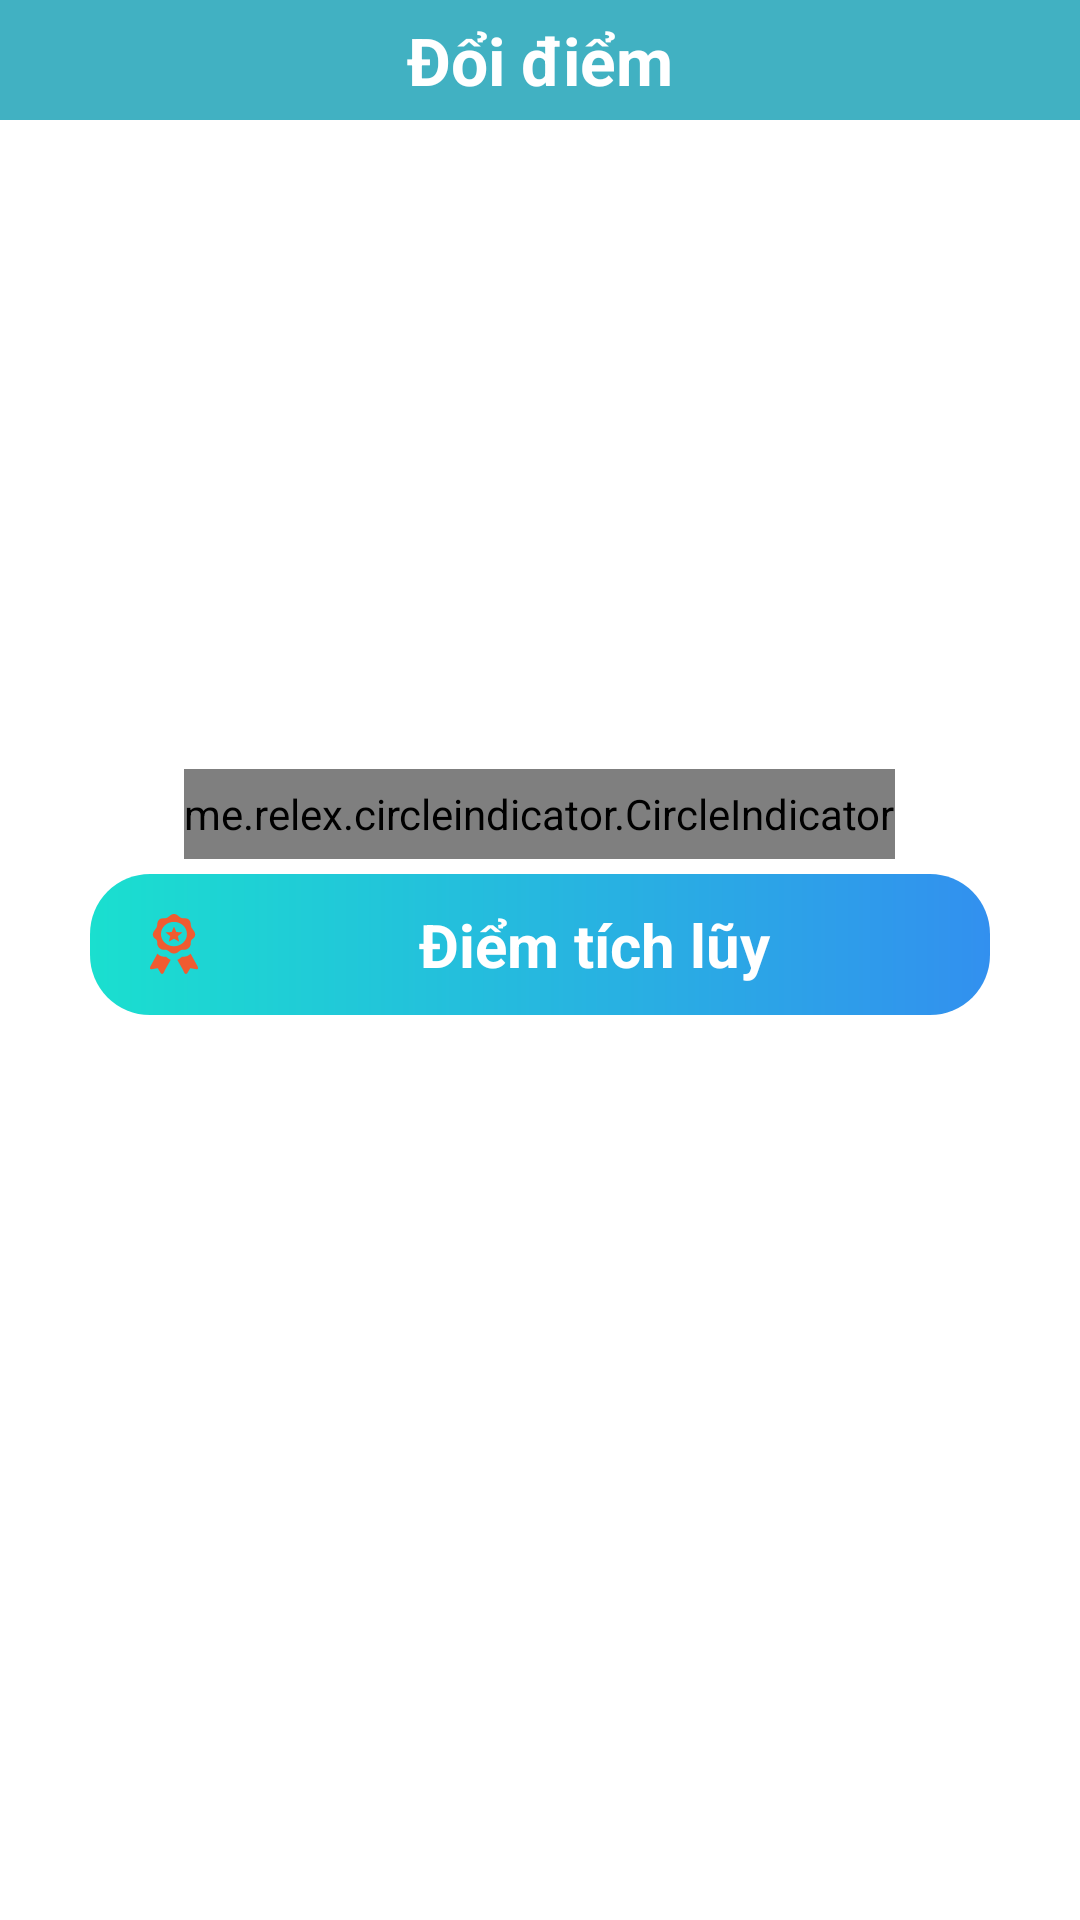

This screen was rendered from an Android layout file. Write that file and the resources it references.
<!-- AndroidManifest.xml: application theme Theme.AppDocBao -->
<!-- res/layout/fragment_gif.xml -->
<?xml version="1.0" encoding="utf-8"?>
<androidx.constraintlayout.widget.ConstraintLayout xmlns:android="http://schemas.android.com/apk/res/android"
    xmlns:app="http://schemas.android.com/apk/res-auto"
    xmlns:tools="http://schemas.android.com/tools"
    android:layout_width="match_parent"
    android:layout_height="match_parent"
    style="@style/SCREEN"
    android:orientation="vertical"
    android:layout_marginBottom="70dp"
    tools:context=".Fragment.GifFragment">

    <androidx.appcompat.widget.Toolbar
        android:id="@+id/toolbar"
        android:layout_width="match_parent"
        android:layout_height="40dp"
        style="@style/TOOLBAR"
        app:layout_constraintTop_toTopOf="parent"
        app:layout_constraintStart_toStartOf="parent"
        app:layout_constraintEnd_toEndOf="parent">

        <androidx.constraintlayout.widget.ConstraintLayout
            android:layout_width="match_parent"
            android:layout_height="match_parent">
            <TextView
                android:id="@+id/txtTitle"
                android:layout_width="wrap_content"
                android:layout_height="wrap_content"
                android:layout_marginEnd="16dp"
                android:text="Đổi điểm"
                android:textColor="@color/white"
                android:textSize="22sp"
                android:textStyle="bold"
                app:layout_constraintBottom_toBottomOf="parent"
                app:layout_constraintEnd_toEndOf="parent"
                app:layout_constraintStart_toStartOf="parent"
                app:layout_constraintTop_toTopOf="parent" />
        </androidx.constraintlayout.widget.ConstraintLayout>

    </androidx.appcompat.widget.Toolbar>

    <ScrollView
        android:id="@+id/scrollView2"
        android:layout_width="0dp"
        android:layout_height="0dp"
        app:layout_constraintBottom_toBottomOf="parent"
        app:layout_constraintEnd_toEndOf="parent"
        app:layout_constraintStart_toStartOf="parent"
        app:layout_constraintTop_toBottomOf="@id/toolbar">

        <LinearLayout
            android:layout_width="match_parent"
            android:layout_height="match_parent"
            android:orientation="vertical"
            >

            <androidx.viewpager.widget.ViewPager
                android:id="@+id/view_pager"
                android:layout_width="match_parent"
                android:layout_height="220dp" />

            <me.relex.circleindicator.CircleIndicator
                android:id="@+id/cicle_indicator"
                android:layout_width="wrap_content"
                android:layout_height="30dp"
                android:layout_gravity="center_horizontal"
                android:layout_marginTop="-4dp"
                app:ci_drawable="@drawable/bg_indicator" />

            <TextView
                android:id="@+id/pointuser"
                android:layout_width="match_parent"
                android:layout_height="wrap_content"
                android:layout_marginTop="5dp"
                android:layout_marginStart="30dp"
                android:layout_marginEnd="30dp"
                android:layout_marginBottom="5dp"
                android:background="@drawable/gradient_1"
                android:drawableLeft="@drawable/certificate_medal_quality_icon"
                android:gravity="center"
                android:paddingLeft="20dp"
                android:paddingTop="10dp"
                android:paddingBottom="10dp"
                android:text="Điểm tích lũy"
                android:textColor="@color/white"
                android:textStyle="bold"
                android:textSize="20sp" />

            <androidx.recyclerview.widget.RecyclerView
                android:id="@+id/rcvVoucher"
                android:layout_width="match_parent"
                android:layout_height="wrap_content"
                android:layout_marginTop="8dp"
                android:paddingStart="15dp"
                android:paddingBottom="15dp"
                android:paddingEnd="15dp" />
        </LinearLayout>
    </ScrollView>
</androidx.constraintlayout.widget.ConstraintLayout>
<!-- resources referenced by this layout -->
<resources>
  <color name="white">#FFFFFFFF</color>
  <!-- drawable bg_indicator (drawable) -->
  <?xml version="1.0" encoding="utf-8"?>
  
  <shape xmlns:android="http://schemas.android.com/apk/res/android"
      android:shape="oval">
  
      <solid android:color="@color/blue_green"/>
      <size android:width="40dp"
          android:height="40dp"/>
  </shape>
  <!-- drawable certificate_medal_quality_icon (drawable) -->
  <vector android:height="20dp" android:viewportHeight="122.88"
      android:viewportWidth="92.35" android:width="16dp" xmlns:android="http://schemas.android.com/apk/res/android">
      <path android:fillColor="@color/orange" android:fillType="evenOdd" android:pathData="M46.18,0.01c2.17,-0.09 3.88,0.66 5.61,1.76c2.19,1.39 4.66,4.14 7.71,5.88c4.29,2.45 12.23,-0.93 16.29,5.11c2.37,3.52 2.48,6.28 2.66,9.01c0.19,2.94 0.71,5.65 3.72,9.63c4.99,6.6 6.03,10.99 3.46,15.56c-1.75,3.12 -5.44,4.85 -6.29,6.83c-1.82,4.2 0.19,7.37 -2.29,12.27c-1.73,3.4 -4.39,5.64 -7.94,6.78c-2.99,0.96 -5.99,-0.43 -8.39,0.58c-4.21,1.77 -7.31,5.88 -10.66,6.92c-1.29,0.4 -2.58,0.6 -3.87,0.59c-1.29,0.01 -2.58,-0.19 -3.87,-0.59c-3.35,-1.04 -6.45,-5.15 -10.66,-6.92c-2.4,-1.01 -5.4,0.39 -8.39,-0.58c-3.55,-1.14 -6.21,-3.38 -7.94,-6.78c-2.49,-4.9 -0.48,-8.07 -2.29,-12.27c-0.85,-1.98 -4.54,-3.71 -6.29,-6.83C4.16,42.39 5.2,38 10.19,31.41c3.01,-3.98 3.53,-6.69 3.72,-9.63c0.18,-2.73 0.29,-5.49 2.66,-9.01c4.07,-6.04 12.01,-2.66 16.29,-5.11c3.05,-1.74 5.52,-4.49 7.71,-5.88C42.29,0.67 44.01,-0.09 46.18,0.01L46.18,0.01zM46.18,25.97l4.46,10.9l11.75,0.87l-8.99,7.61l2.8,11.44l-10.02,-6.2l-10.02,6.2l2.8,-11.44l-8.99,-7.61l11.75,-0.87L46.18,25.97L46.18,25.97zM88.96,113.07L77.41,111l-5.73,10.26c-4.16,5.15 -6.8,-3.32 -7.96,-6.27L52.57,93.96c2.57,-0.89 5.67,-3.46 8.85,-6.35c6.35,0.13 12.27,-0.97 16.62,-6.51l12.81,24.75l1.11,2.38C92.84,111.32 92.38,113.36 88.96,113.07L88.96,113.07zM3.39,113.07L14.95,111l5.73,10.26c4.16,5.15 6.8,-3.32 7.96,-6.27l11.15,-21.03c-2.57,-0.89 -5.67,-3.46 -8.85,-6.35c-6.35,0.13 -12.27,-0.97 -16.62,-6.51L1.5,105.85l-1.11,2.38C-0.49,111.32 -0.03,113.36 3.39,113.07L3.39,113.07zM46.06,16.1c13.8,0 24.99,11.19 24.99,24.99c0,13.8 -11.19,24.99 -24.99,24.99c-13.8,0 -24.99,-11.19 -24.99,-24.99C21.08,27.29 32.26,16.1 46.06,16.1L46.06,16.1z"/>
  </vector>
  <!-- drawable gradient_1 (drawable) -->
  <?xml version="1.0" encoding="utf-8"?>
  <shape xmlns:android="http://schemas.android.com/apk/res/android">
      <gradient
          android:type="linear"
          android:angle="0"
          android:startColor="#1ADFCF"
          android:endColor="#3290EF"></gradient>
      <corners android:radius="20dp"/>
  </shape>
  <style name="SCREEN">
          <item name="android:background">#FFF</item>
      </style>
  <style name="TOOLBAR" parent="Widget.AppCompat.Toolbar">
          <item name="android:background">#41B1C2</item>
          <item name="android:textColor">#FFFFFF</item>
      </style>
  <style name="Theme.AppDocBao" parent="Base.Theme.AppDocBao" />
  <color name="blue_green">#41B1C2</color>
  <color name="orange">#F05B30</color>
  <style name="Base.Theme.AppDocBao" parent="Theme.Material3.DayNight.NoActionBar">
          
          
          <item name="colorPrimary">@color/blue_green</item>
          <item name="colorPrimaryVariant">@color/blue_green</item>
          <item name="android:textColorPrimary">@color/black</item>
  
      </style>
  <color name="black">#FF000000</color>
</resources>
